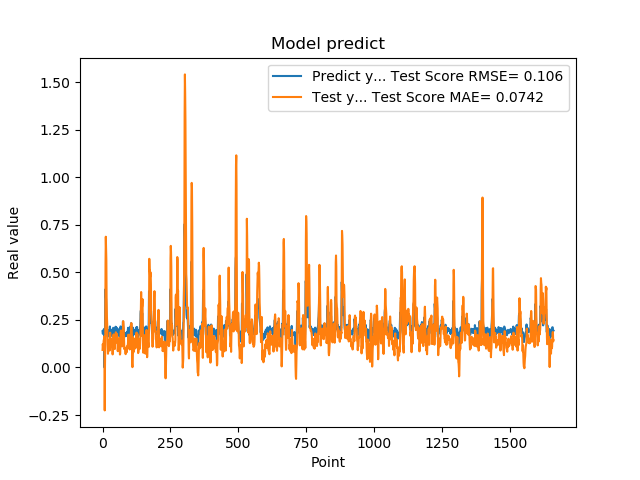

The file beside this chart, header and first rows:
1.905867606399999914e-01, 9.215044318422602188e-02
1.769561022520000082e-01, 1.234405105746788495e-01
1.810430586339999981e-01, 1.076503950415387406e-01
1.955727785830000398e-01, 1.078321069262797444e-01
1.954265981910000005e-01, 1.385089213410543030e-01
2.004670947789999880e-01, 1.465277475920252759e-01
2.029463946819999587e-01, 1.562759821664864435e-01
0.000000000000000000e+00, 1.639927211422781139e-01
1.862521618600000151e-01, -2.257560831954339986e-01
1.862153261900000301e-01, 1.685961530183976986e-02
4.038094580169999670e-01, 1.232337544652902933e-01
4.118085205549999461e-01, 5.476425898779340162e-01
3.743042349819999948e-01, 6.876036316293316908e-01
3.571429848669999685e-01, 6.190209502452743706e-01
2.572054266930000055e-01, 5.641126645267424689e-01
2.409307956699999753e-01, 3.593707812082960751e-01
2.253161966800000249e-01, 2.705103168234521682e-01
1.935185044999999937e-01, 2.307519389172381918e-01
1.787700653079999924e-01, 1.598047241049769529e-01
1.622045934200000150e-01, 1.128641713963804277e-01
1.761920750140000269e-01, 7.212330335285602190e-02
1.883655935530000325e-01, 8.993926865821395833e-02
1.861467957499999548e-01, 1.216784796888681075e-01
1.954913884399999968e-01, 1.243079407729505842e-01
1.954011768099999935e-01, 1.412670298253904666e-01
1.660518944260000185e-01, 1.464316459994015329e-01
1.907722949980000249e-01, 8.913262284759730647e-02
2.156041562559999625e-01, 1.205776195485091795e-01
1.898660957809999716e-01, 1.831416862604998419e-01
1.770474612709999895e-01, 1.471299093056813445e-01
2.001174986360000074e-01, 1.074167249647034333e-01
1.948629021640000125e-01, 1.450901139308249932e-01
1.922753006219999894e-01, 1.480256037769618338e-01
1.779100298880000042e-01, 1.399752548232340577e-01
1.810636967419999854e-01, 1.104761125400398059e-01
1.680064052340000114e-01, 1.084175471327906426e-01
1.635809391740000174e-01, 8.475091729630145065e-02
1.706920862200000111e-01, 6.865634692574185127e-02
1.916799396280000345e-01, 7.999782658726667384e-02
2.085516005749999957e-01, 1.249999740098746703e-01
2.058236002919999752e-01, 1.699040031117672878e-01
1.828240007160000513e-01, 1.742252964302563045e-01
1.857409924269999846e-01, 1.278041583522153135e-01
1.775099337099999841e-01, 1.203492920586489850e-01
1.752161234619999952e-01, 1.059612437700577225e-01
1.971126049759999999e-01, 9.678285747977137532e-02
1.845117062330000057e-01, 1.381822579014629071e-01
1.984785944219999987e-01, 1.261176567128378390e-01
2.143009155989999692e-01, 1.461592682252894071e-01
1.841159015890000139e-01, 1.850039095234227993e-01
2.104043960570000094e-01, 1.351690021438903544e-01
2.032361328599999739e-01, 1.691950227697594511e-01
2.088565975429999833e-01, 1.702371934210150928e-01
1.960448026660000231e-01, 1.771034603129860163e-01
1.900728046889999523e-01, 1.553254988825595873e-01
1.658952832220000062e-01, 1.363546340466021689e-01
1.872539073229999851e-01, 8.578189664967296457e-02
1.852532625200000171e-01, 1.136252960053143052e-01
1.799222826959999966e-01, 1.219297068773278203e-01
2.012764066460000223e-01, 1.103879242384218778e-01
1.978618204589999985e-01, 1.489936356358138037e-01
... 1,599 more rows
